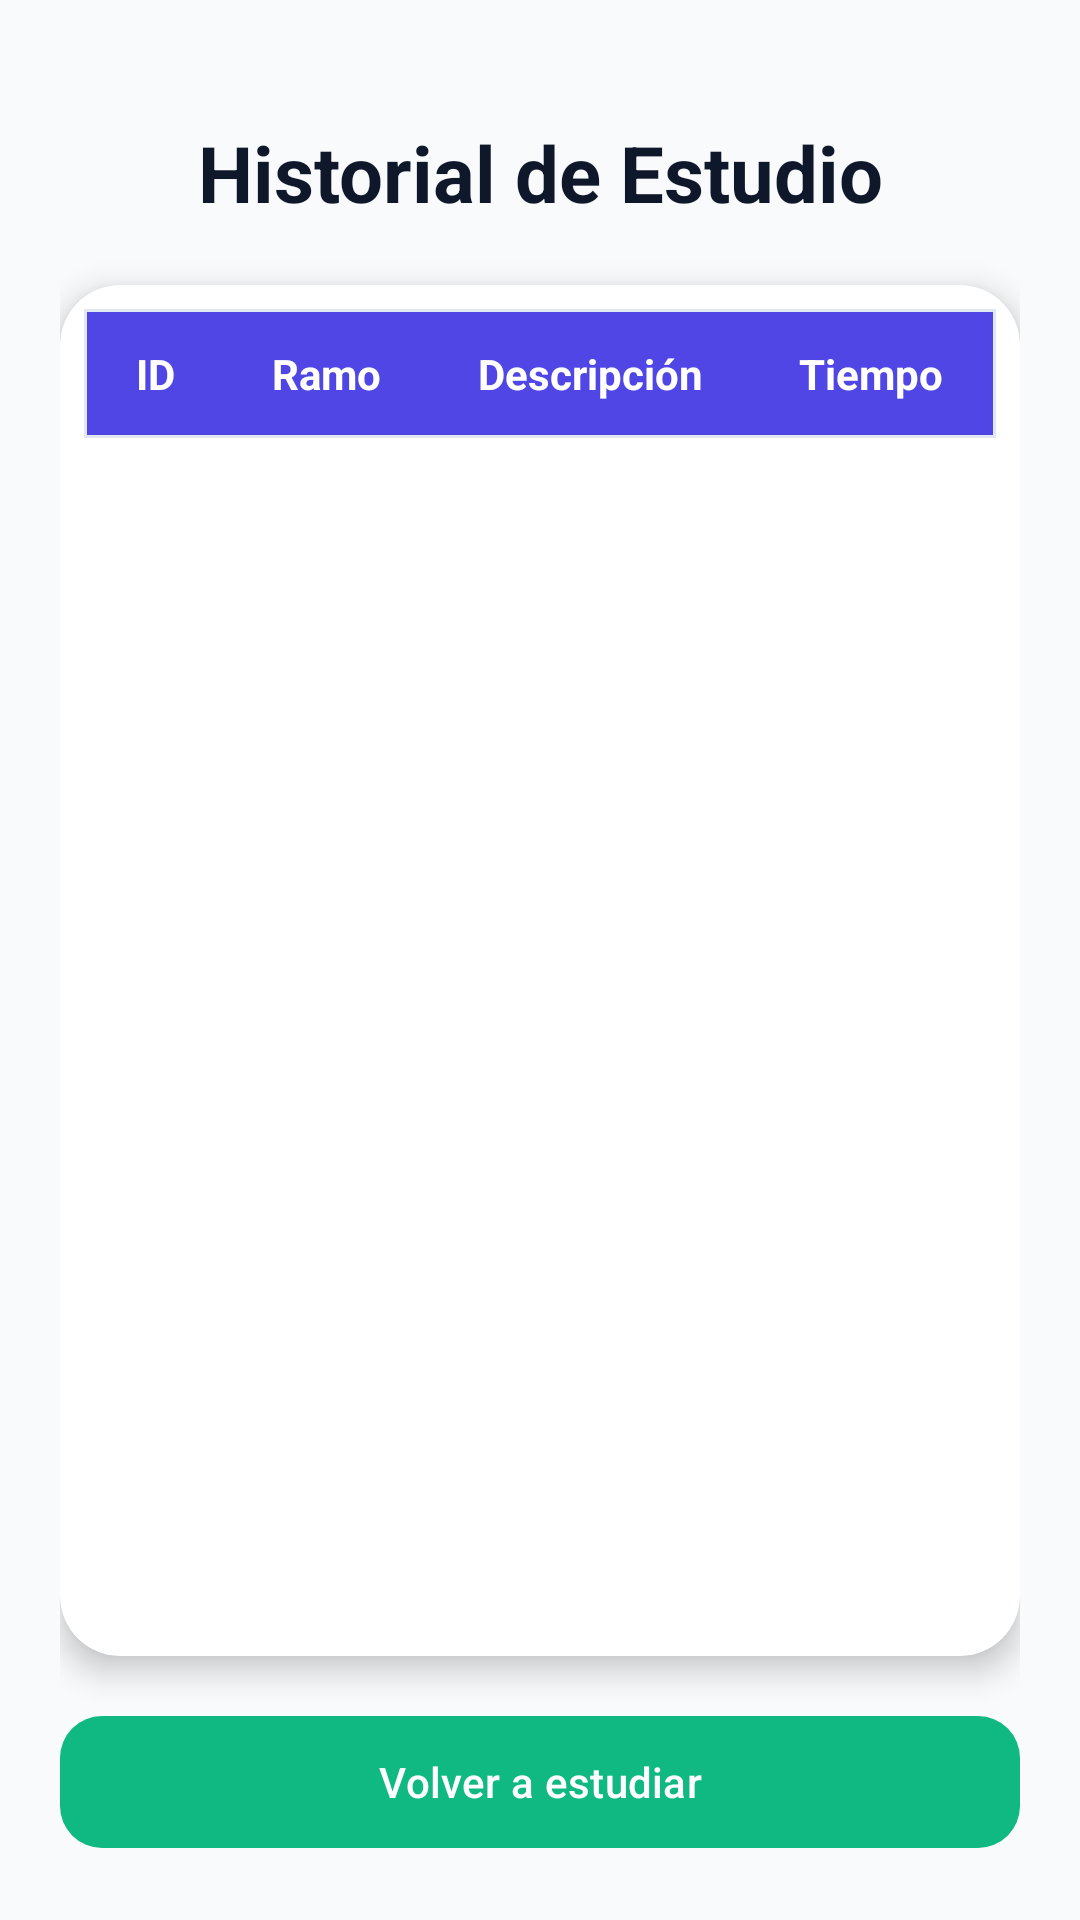

Here is an Android app screen rendered from its layout file. Give the layout XML and the strings, colors and styles it references.
<!-- AndroidManifest.xml: application theme Theme.SalvadorDeSemestres -->
<!-- res/layout/activity_historial_de_estudio.xml -->
<?xml version="1.0" encoding="utf-8"?>
<androidx.constraintlayout.widget.ConstraintLayout xmlns:android="http://schemas.android.com/apk/res/android"
    xmlns:app="http://schemas.android.com/apk/res-auto"
    xmlns:tools="http://schemas.android.com/tools"
    android:id="@+id/main"
    android:layout_width="match_parent"
    android:layout_height="match_parent"
    android:background="@color/bg_app"
    android:padding="20dp"
    tools:context=".vistas.vistas.HistorialDeEstudio">

    <TextView
        android:id="@+id/tvTituloHistorial"
        android:layout_width="wrap_content"
        android:layout_height="wrap_content"
        android:layout_marginTop="20dp"
        android:text="Historial de Estudio"
        android:textColor="@color/text_dark"
        android:textSize="26sp"
        android:textStyle="bold"
        app:layout_constraintEnd_toEndOf="parent"
        app:layout_constraintStart_toStartOf="parent"
        app:layout_constraintTop_toTopOf="parent" />

    <com.google.android.material.card.MaterialCardView
        android:id="@+id/cardTabla"
        android:layout_width="match_parent"
        android:layout_height="0dp"
        android:layout_marginTop="20dp"
        android:layout_marginBottom="16dp"
        app:cardBackgroundColor="@color/card_bg"
        app:cardCornerRadius="20dp"
        app:cardElevation="6dp"
        app:strokeWidth="0dp"
        app:layout_constraintBottom_toTopOf="@+id/btnVolverHistorial"
        app:layout_constraintEnd_toEndOf="parent"
        app:layout_constraintStart_toStartOf="parent"
        app:layout_constraintTop_toBottomOf="@+id/tvTituloHistorial">

        <ScrollView
            android:layout_width="match_parent"
            android:layout_height="match_parent"
            android:padding="8dp">

            <TableLayout
                android:id="@+id/tableHistorial"
                android:layout_width="match_parent"
                android:layout_height="wrap_content"
                android:background="#E2E8F0"
                android:padding="1dp"
                android:stretchColumns="*">

                <TableRow android:background="@color/primary">

                    <TextView
                        android:layout_width="wrap_content"
                        android:layout_height="wrap_content"
                        android:layout_margin="1dp"
                        android:background="@color/primary"
                        android:gravity="center"
                        android:padding="10dp"
                        android:text="ID"
                        android:textColor="@color/card_bg"
                        android:textStyle="bold" />

                    <TextView
                        android:layout_width="wrap_content"
                        android:layout_height="wrap_content"
                        android:layout_margin="1dp"
                        android:background="@color/primary"
                        android:gravity="center"
                        android:padding="10dp"
                        android:text="Ramo"
                        android:textColor="@color/card_bg"
                        android:textStyle="bold" />

                    <TextView
                        android:layout_width="wrap_content"
                        android:layout_height="wrap_content"
                        android:layout_margin="1dp"
                        android:background="@color/primary"
                        android:gravity="center"
                        android:padding="10dp"
                        android:text="Descripción"
                        android:textColor="@color/card_bg"
                        android:textStyle="bold" />

                    <TextView
                        android:layout_width="wrap_content"
                        android:layout_height="wrap_content"
                        android:layout_margin="1dp"
                        android:background="@color/primary"
                        android:gravity="center"
                        android:padding="10dp"
                        android:text="Tiempo"
                        android:textColor="@color/card_bg"
                        android:textStyle="bold" />
                </TableRow>

            </TableLayout>

        </ScrollView>

    </com.google.android.material.card.MaterialCardView>

    <com.google.android.material.button.MaterialButton
        android:id="@+id/btnVolverHistorial"
        android:layout_width="match_parent"
        android:layout_height="52dp"
        android:text="Volver a estudiar"
        app:backgroundTint="@color/accent"
        app:cornerRadius="14dp"
        app:layout_constraintBottom_toBottomOf="parent"
        app:layout_constraintEnd_toEndOf="parent"
        app:layout_constraintStart_toStartOf="parent" />

</androidx.constraintlayout.widget.ConstraintLayout>
<!-- resources referenced by this layout -->
<resources>
  <color name="accent">#10B981</color>
  <color name="bg_app">#F8FAFC</color>
  <color name="card_bg">#FFFFFF</color>
  <color name="primary">#4F46E5</color>
  <color name="text_dark">#0F172A</color>
  <style name="Theme.SalvadorDeSemestres" parent="Base.Theme.SalvadorDeSemestres" />
  <style name="Base.Theme.SalvadorDeSemestres" parent="Theme.Material3.DayNight.NoActionBar">
          
          
      </style>
</resources>
